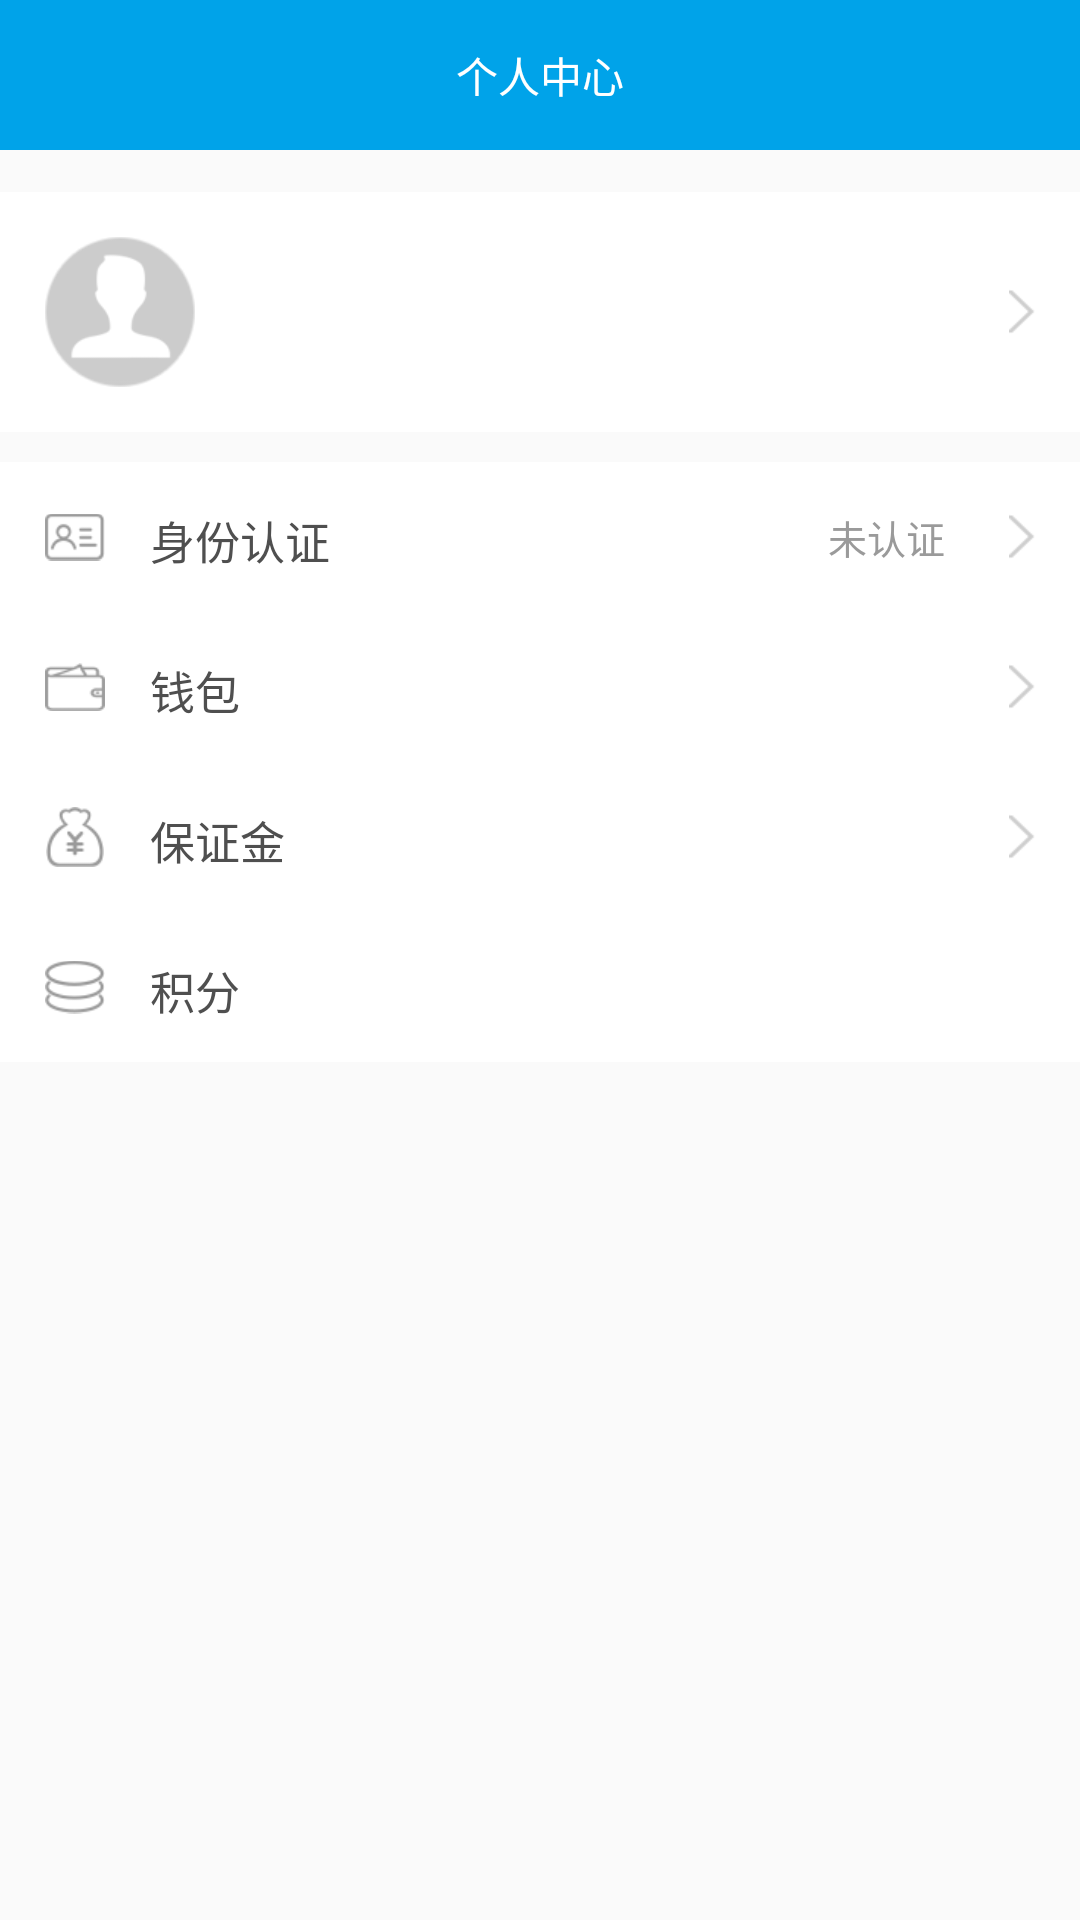

This screen was rendered from an Android layout file. Write that file and the resources it references.
<!-- AndroidManifest.xml: application theme AppTheme -->
<!-- res/layout/fragment_person_center.xml -->
<?xml version="1.0" encoding="utf-8"?>
<LinearLayout xmlns:android="http://schemas.android.com/apk/res/android"
    android:orientation="vertical" android:layout_width="match_parent"
    android:layout_height="match_parent">
    <RelativeLayout
        android:background="@color/colorPrimary"
        android:layout_width="match_parent"
        android:layout_height="50dp">
        <TextView
            android:layout_centerInParent="true"
            android:textSize="@dimen/titleTextSize"
            android:textColor="@color/white"
            android:text="个人中心"
            android:layout_width="wrap_content"
            android:layout_height="wrap_content" />
    </RelativeLayout>

    <LinearLayout
        android:orientation="vertical"
        android:layout_width="match_parent"
        android:layout_height="wrap_content"
        android:divider="@drawable/divider"
        android:showDividers="beginning|middle|end"
        >

        <View
            android:layout_width="match_parent"
            android:layout_height="14dp"/>

        <RelativeLayout
            android:background="@color/white"
            android:padding="15dp"
            android:layout_width="match_parent"
            android:layout_height="wrap_content"
            android:id="@+id/layout_personInfo">
            <ImageView
                android:src="@mipmap/mine_pic_touxiang_n"
                android:layout_marginRight="15dp"
                android:id="@+id/avatar"
                android:layout_width="50dp"
                android:layout_height="50dp" />

            <TextView
                android:id="@+id/name"
                android:layout_width="wrap_content"
                android:layout_height="wrap_content"
                android:layout_toRightOf="@id/avatar" />

            <LinearLayout
                android:layout_below="@id/name"
                android:layout_marginTop="15dp"
                android:layout_toRightOf="@id/avatar"
                android:orientation="horizontal"
                android:layout_width="wrap_content"
                android:layout_height="wrap_content"
                android:gravity="center">
                <ImageView
                    android:visibility="gone"
                    android:id="@+id/identifiedIcon"
                    android:layout_width="15dp"
                    android:layout_height="15dp"
                    android:src="@mipmap/mine_icon_renzhen_n" />
                <TextView
                    android:visibility="gone"
                    android:id="@+id/identifiedText"
                    android:text="已认证"
                    android:layout_width="wrap_content"
                    android:layout_height="wrap_content"
                    android:layout_marginLeft="2dp" />
            </LinearLayout>


            <ImageView
                android:layout_alignParentRight="true"
                android:layout_centerInParent="true"
                android:src="@mipmap/arrow"
                android:layout_width="wrap_content"
                android:layout_height="wrap_content" />
        </RelativeLayout>

        <View
            android:layout_width="match_parent"
            android:layout_height="10dp"/>

        <RelativeLayout
            android:padding="15dp"
            android:layout_width="match_parent"
            android:layout_height="50dp"
            android:background="@color/white"
            android:id="@+id/layout_identified">
                <ImageView
                    android:layout_centerVertical="true"
                    android:src="@mipmap/mine_icon_shengfen_n"
                    android:layout_width="20dp"
                    android:layout_height="20dp" />

                <TextView
                    android:layout_marginLeft="35dp"
                    android:layout_centerVertical="true"
                    android:text="身份认证"
                    android:layout_width="wrap_content"
                    android:layout_height="wrap_content"
                    android:textSize="15sp"
                    android:textColor="#4f4f4f" />

            <TextView
                android:id="@+id/text_identified"
                android:layout_width="wrap_content"
                android:layout_height="wrap_content"
                android:layout_alignParentRight="true"
                android:layout_centerVertical="true"
                android:layout_marginRight="30dp"
                android:text="未认证"
                android:textColor="#9a9a9a"
                android:textSize="13sp" />

                <ImageView
                    android:layout_alignParentRight="true"
                    android:layout_centerVertical="true"
                    android:src="@mipmap/arrow"
                    android:layout_width="wrap_content"
                    android:layout_height="wrap_content" />

        </RelativeLayout>

        <RelativeLayout
            android:padding="15dp"
            android:layout_width="match_parent"
            android:layout_height="50dp"
            android:background="@color/white"
            android:id="@+id/layout_wallet">
            <ImageView
                android:layout_centerVertical="true"
                android:src="@mipmap/mine_icon_qianbao_n"
                android:layout_width="20dp"
                android:layout_height="20dp" />

            <TextView
                android:layout_marginLeft="35dp"
                android:layout_centerVertical="true"
                android:text="钱包"
                android:layout_width="wrap_content"
                android:layout_height="wrap_content"
                android:textSize="15sp"
                android:textColor="#4f4f4f" />

            <TextView
                android:layout_alignParentRight="true"
                android:layout_marginRight="30dp"
                android:layout_centerVertical="true"
                android:layout_width="wrap_content"
                android:layout_height="wrap_content"
                android:textSize="13sp" />

            <ImageView
                android:layout_alignParentRight="true"
                android:layout_centerVertical="true"
                android:src="@mipmap/arrow"
                android:layout_width="wrap_content"
                android:layout_height="wrap_content" />

        </RelativeLayout>

        <RelativeLayout
            android:padding="15dp"
            android:layout_width="match_parent"
            android:layout_height="50dp"
            android:background="@color/white"
            android:id="@+id/layout_deposit">
            <ImageView
                android:layout_centerVertical="true"
                android:src="@mipmap/mine_icon_bzj_n"
                android:layout_width="20dp"
                android:layout_height="20dp" />

            <TextView
                android:layout_marginLeft="35dp"
                android:layout_centerVertical="true"
                android:text="保证金"
                android:layout_width="wrap_content"
                android:layout_height="wrap_content"
                android:textSize="15sp"
                android:textColor="#4f4f4f" />

            <TextView
                android:id="@+id/text_deposit"
                android:layout_width="wrap_content"
                android:layout_height="wrap_content"
                android:layout_alignParentRight="true"
                android:layout_centerVertical="true"
                android:layout_marginRight="30dp"
                android:textColor="#9a9a9a"
                android:textSize="13sp" />

            <ImageView
                android:layout_alignParentRight="true"
                android:layout_centerVertical="true"
                android:src="@mipmap/arrow"
                android:layout_width="wrap_content"
                android:layout_height="wrap_content" />

        </RelativeLayout>

        <RelativeLayout
            android:padding="15dp"
            android:layout_width="match_parent"
            android:layout_height="50dp"
            android:background="@color/white"
            android:id="@+id/layout_score">
            <ImageView
                android:layout_centerVertical="true"
                android:src="@mipmap/mine_icon_jifen_n"
                android:layout_width="20dp"
                android:layout_height="20dp" />

            <TextView
                android:layout_marginLeft="35dp"
                android:layout_centerVertical="true"
                android:text="积分"
                android:layout_width="wrap_content"
                android:layout_height="wrap_content"
                android:textSize="15sp"
                android:textColor="#4f4f4f" />

            <TextView
                android:id="@+id/text_score"
                android:layout_width="wrap_content"
                android:layout_height="wrap_content"
                android:layout_alignParentRight="true"
                android:layout_centerVertical="true"
                android:layout_marginRight="30dp"
                android:gravity="right"
                android:textColor="@color/colorPrimary"
                android:textSize="13sp" />

            <ImageView
                android:visibility="gone"
                android:layout_alignParentRight="true"
                android:layout_centerVertical="true"
                android:src="@mipmap/arrow"
                android:layout_width="wrap_content"
                android:layout_height="wrap_content" />

        </RelativeLayout>

    </LinearLayout>
</LinearLayout>
<!-- resources referenced by this layout -->
<resources>
  <color name="colorPrimary">#00a3e9</color>
  <color name="white">#FFFFFF</color>
  <!-- mipmap arrow: png bitmap (mipmap-xhdpi, 1344 bytes) -->
  <!-- mipmap mine_icon_bzj_n: png bitmap (mipmap-xhdpi, 1993 bytes) -->
  <!-- mipmap mine_icon_jifen_n: png bitmap (mipmap-xhdpi, 2116 bytes) -->
  <!-- mipmap mine_icon_qianbao_n: png bitmap (mipmap-xhdpi, 1512 bytes) -->
  <!-- mipmap mine_icon_renzhen_n: png bitmap (mipmap-xhdpi, 1530 bytes) -->
  <!-- mipmap mine_icon_shengfen_n: png bitmap (mipmap-xhdpi, 1633 bytes) -->
  <!-- mipmap mine_pic_touxiang_n: png bitmap (mipmap-xhdpi, 4148 bytes) -->
  <style name="AppTheme" parent="Theme.AppCompat.Light.NoActionBar">
          
          <item name="colorPrimary">@color/colorPrimary</item>
          <item name="colorPrimaryDark">@color/colorPrimaryDark</item>
          <item name="colorAccent">@color/colorAccent</item>
      </style>
  <color name="colorPrimaryDark">#00a3e9</color>
  <color name="colorAccent">#00a3e9</color>
</resources>
